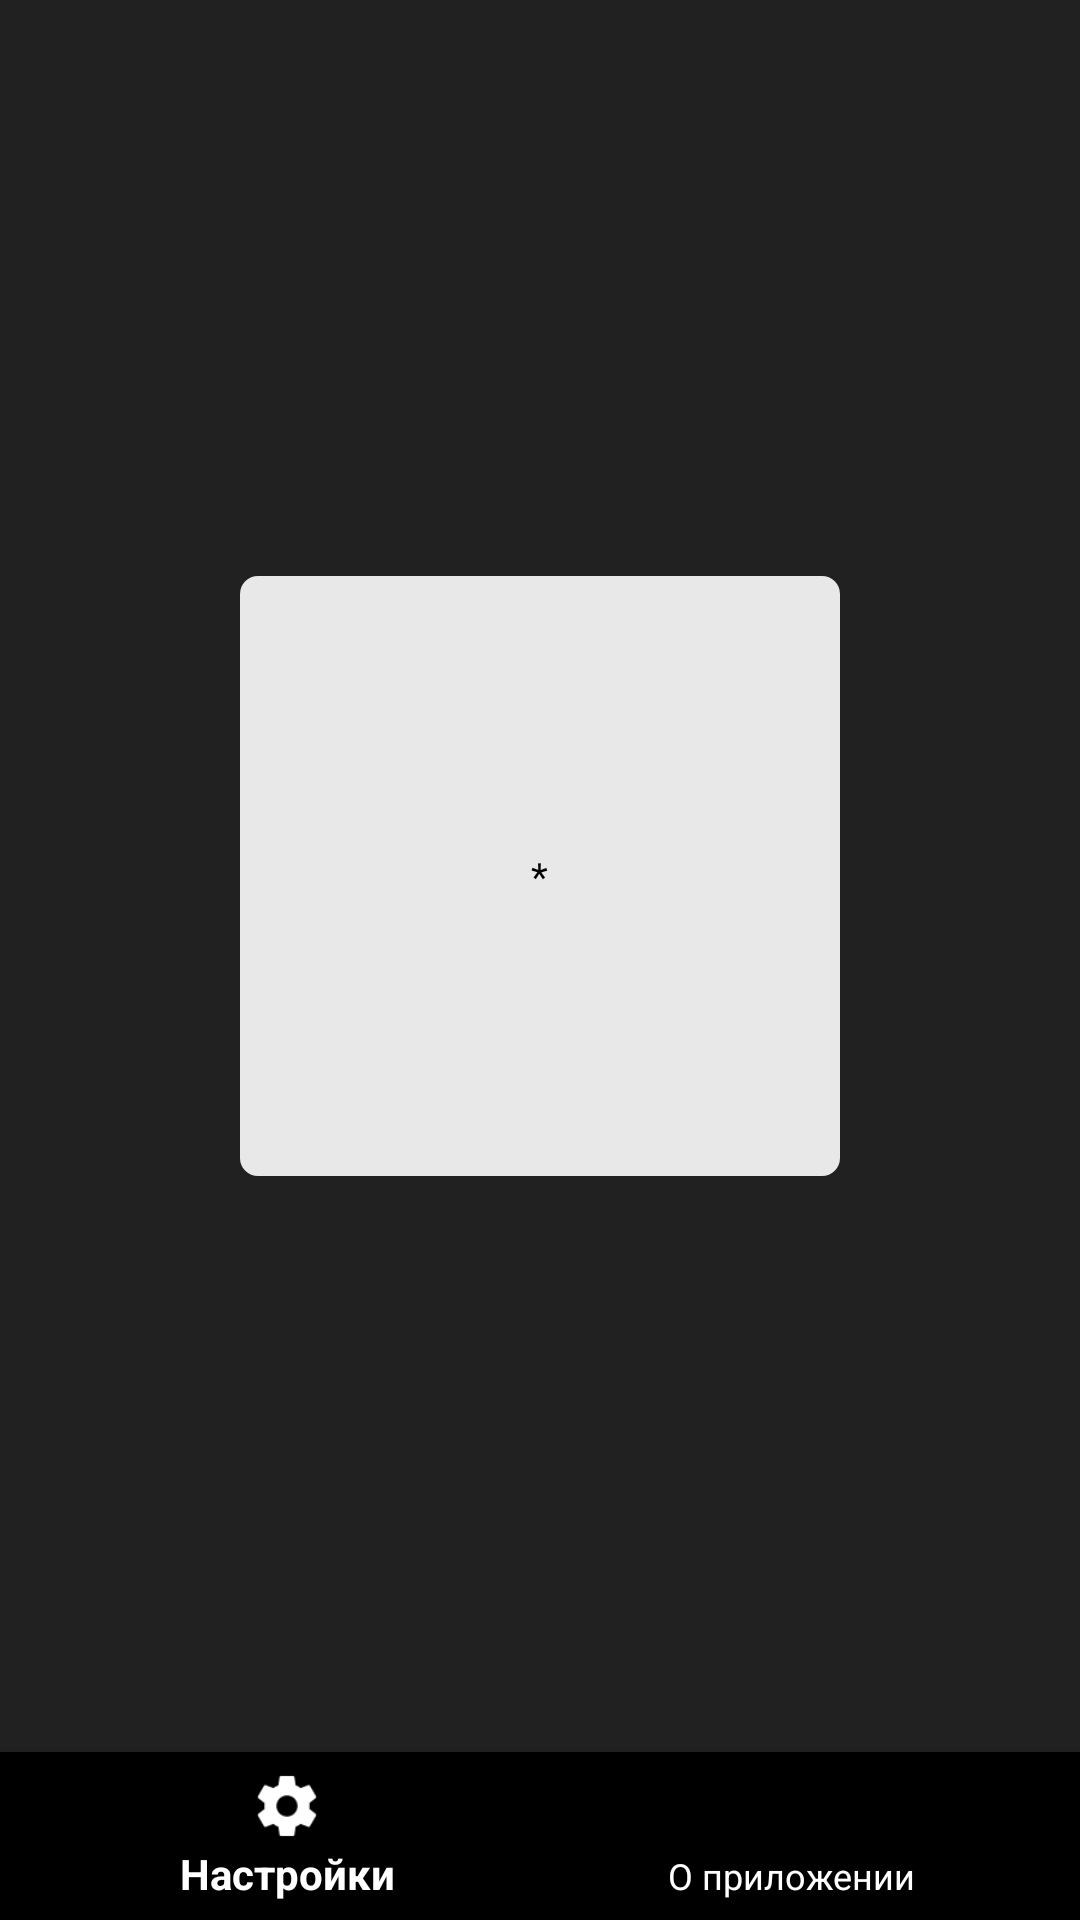

This screen was rendered from an Android layout file. Write that file and the resources it references.
<!-- AndroidManifest.xml: activity theme NoActionBar -->
<!-- res/layout/app.xml -->
<?xml version="1.0" encoding="utf-8"?>
<LinearLayout
	xmlns:android="http://schemas.android.com/apk/res/android"
	xmlns:app="http://schemas.android.com/apk/res-auto"
	xmlns:tools="http://schemas.android.com/tools"
	android:layout_width="match_parent"
	android:layout_height="match_parent"
	android:orientation="vertical"
	android:background="#FF212121">

	<LinearLayout
		android:id="@+id/linear2"
		android:layout_width="match_parent"
		android:layout_height="match_parent"
		android:padding="8dp"
		android:background="#212121"
		android:gravity="center_horizontal|center_vertical"
		android:orientation="vertical"
		android:layout_weight="1.0">

		<LinearLayout
			android:id="@+id/linear6"
			android:layout_width="200dp"
			android:layout_height="200dp"
			android:padding="8dp"
			android:background="@drawable/tan"
			android:gravity="center_horizontal|center_vertical"
			android:orientation="vertical">

			<TextView
				android:id="@+id/textview1"
				android:layout_width="wrap_content"
				android:layout_height="wrap_content"
				android:layout_margin="8dp"
				android:padding="8dp"
				android:gravity="center_horizontal|center_vertical"
				android:text="*"
				android:textSize="13sp"
				android:textColor="#000000"
				android:rotation="360"
				android:layout_gravity="center_horizontal|center_vertical"/>

		</LinearLayout>

	</LinearLayout>

	<android.support.design.widget.BottomNavigationView
		android:id="@+id/bottom"
		android:layout_width="match_parent"
		android:layout_height="wrap_content"
		android:layout_alignParentBottom="true"
		app:menu="@menu/menu_bottom_navigation"
		app:itemIconTint="#ffffff"
		app:itemTextColor="#ffffff"
		android:theme="@style/Theme.AppCompat"
		android:elevation="4dp"
		android:layout_gravity="center_horizontal"/>

</LinearLayout>
<!-- resources referenced by this layout -->
<resources>
  <!-- drawable tan (drawable-xhdpi) -->
  <?xml version="1.0" encoding="utf-8"?>
  <selector
  	xmlns:android="http://schemas.android.com/apk/res/android">
      <item>
          <shape>
              <solid android:color="#FFE8E8E8"/>
              <corners android:radius="6.0dip" />
          </shape>
      </item>
  </selector>
  <style name="NoActionBar" parent="android:style/Theme.Holo.Light.NoActionBar" />
</resources>
